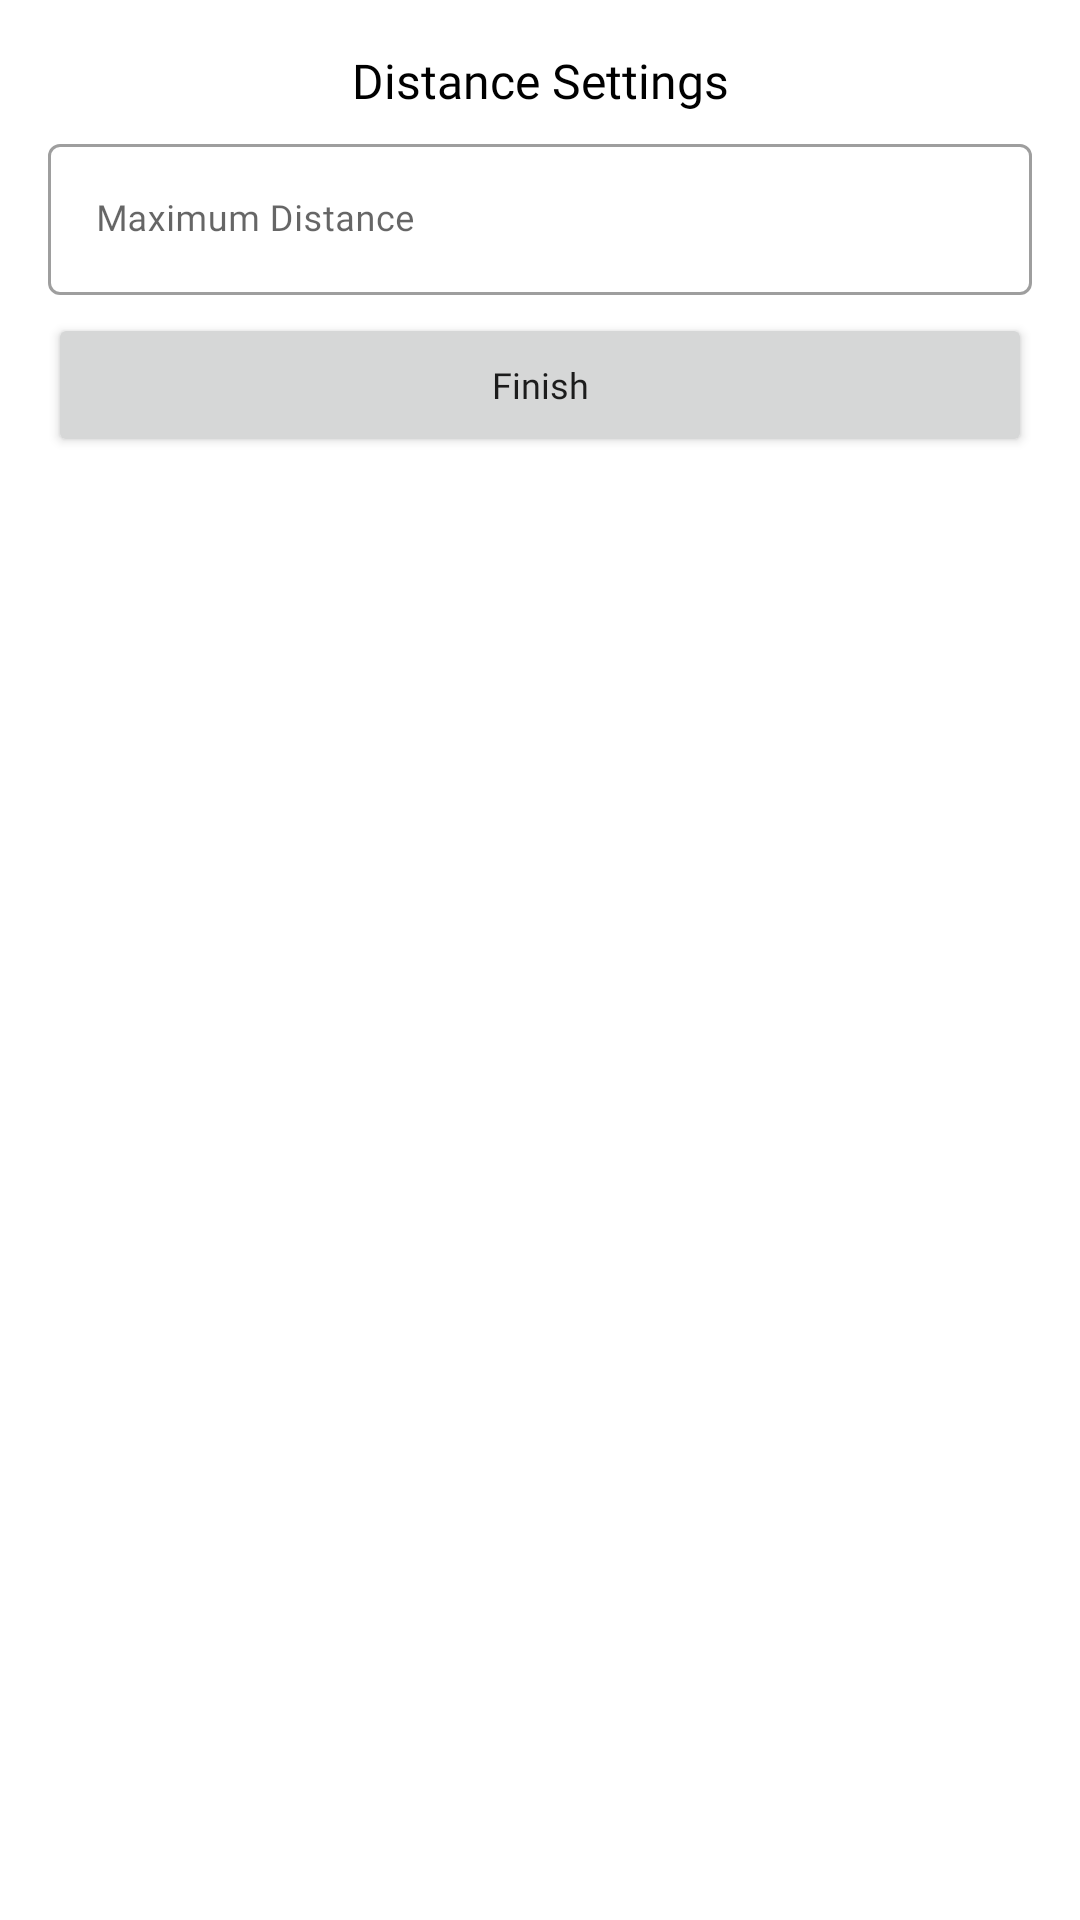

Layout XML and referenced resources for this Android screen:
<!-- AndroidManifest.xml: application theme Theme.SchoolAbsence -->
<!-- res/layout/layout_dialog_distance_settings.xml -->
<?xml version="1.0" encoding="utf-8"?>
<RelativeLayout
    xmlns:android="http://schemas.android.com/apk/res/android"
    android:layout_width="match_parent"
    android:layout_height="match_parent">

    <LinearLayout
        android:layout_width="match_parent"
        android:layout_height="wrap_content"
        android:orientation="vertical"
        android:layout_margin="16dp">

        <TextView
            android:layout_width="match_parent"
            android:layout_height="wrap_content"
            android:text="Distance Settings"
            android:fontFamily="@font/poppins_medium"
            android:textSize="16sp"
            android:layout_marginBottom="5dp"
            android:textColor="@color/black"
            android:textAlignment="center"/>

        <com.google.android.material.textfield.TextInputLayout
            android:layout_width="match_parent"
            android:layout_height="wrap_content"
            style="@style/Widget.MaterialComponents.TextInputLayout.OutlinedBox"
            android:hint="Maximum Distance"
            android:layout_gravity="center_horizontal">

            <com.google.android.material.textfield.TextInputEditText
                android:id="@+id/max_distance_ti"
                android:layout_width="match_parent"
                android:layout_height="wrap_content"
                android:fontFamily="@font/poppins_medium"
                android:focusableInTouchMode="true"
                android:enabled="true"
                android:textSize="12sp"
                android:inputType="number"/>

        </com.google.android.material.textfield.TextInputLayout>

        <Button
            android:id="@+id/finish_btn"
            android:layout_width="match_parent"
            android:layout_height="wrap_content"
            android:text="Finish"
            android:layout_marginTop="6dp"
            android:fontFamily="@font/poppins_medium"
            android:textSize="12sp"
            android:textAllCaps="false"/>

    </LinearLayout>

</RelativeLayout>
<!-- resources referenced by this layout -->
<resources>
  <color name="black">#FF000000</color>
  <style name="Theme.SchoolAbsence" parent="Theme.MaterialComponents.DayNight.NoActionBar">
          
          <item name="colorPrimary">@color/red_calm</item>
          <item name="colorPrimaryVariant">@color/red_calm</item>
          <item name="colorOnPrimary">@color/white</item>
          
          <item name="colorSecondary">@color/red_calm</item>
          <item name="colorSecondaryVariant">@color/red_calm</item>
          <item name="colorOnSecondary">@color/black</item>
          
  
          
      </style>
  <color name="red_calm">#EC2446</color>
  <color name="white">#FFFFFFFF</color>
</resources>
